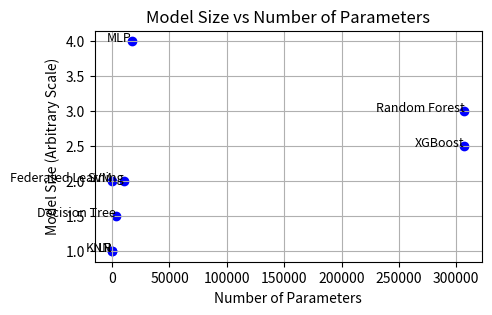

Generate this figure with matplotlib:
# Given the updated information, let's calculate the parameters based on the provided models and specifications

# Estimated parameter counts
params = {
    'LR': 70,  # Logistic Regression: 70 features
    'SVM': 70,  # SVM: 70 features (linear SVM)
    'KNN': 0,  # KNN: no parameters, only stores training data
    'Decision Tree': 3072,  # Estimation based on the depth and structure, rough estimation
    'Random Forest': 307200,  # 300 trees with an average of ~1024 nodes per tree
    'XGBoost': 307200,  # 300 trees with an average of ~1024 nodes per tree
    'MLP': 17216,  # MLP with 70*128 + 128*64 + 64*1
    'Federated Learning': 10000  # Example estimate for federated learning
}

# Model sizes: Arbitrary scale for demonstration
sizes = {
    'LR': 1,
    'SVM': 2,
    'KNN': 1,
    'Decision Tree': 1.5,
    'Random Forest': 3,
    'XGBoost': 2.5,
    'MLP': 4,
    'Federated Learning': 2
}

# Preparing the data for plotting
model_names = list(params.keys())
param_counts = list(params.values())
model_sizes = list(sizes.values())

# Plotting the data
import matplotlib.pyplot as plt

plt.figure(figsize=(5, 3))
plt.scatter(param_counts, model_sizes, color='blue')

# Annotate the points with model names
for i, model in enumerate(model_names):
    plt.text(param_counts[i], model_sizes[i], model, fontsize=9, ha='right')

# Labels and title
plt.xlabel('Number of Parameters')
plt.ylabel('Model Size (Arbitrary Scale)')
plt.title('Model Size vs Number of Parameters')

# Show plot
plt.grid(True)
plt.show()
